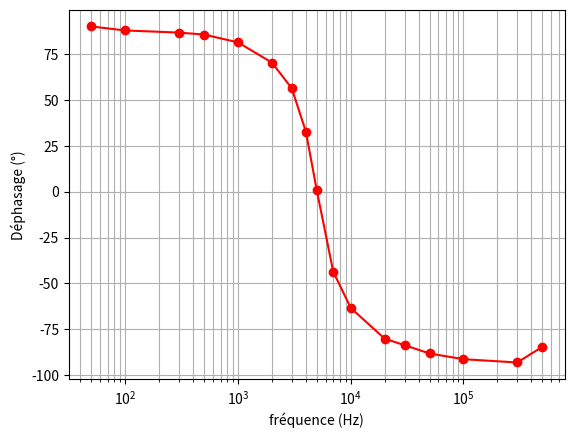

The matplotlib source for this figure:
import matplotlib.pyplot as plt
import numpy as np

vs = np.array([121e-3, 173e-3, 410e-3, 650e-3, 1.29, 2.73, 4.7, 6.4, 7.2, 5.9, 3.70, 1.71, 1.15, 0.700, 0.360, 0.082, 0.025])

ve = np.array([10.5, 10.5, 10.5, 10.5, 10.3, 10.3, 9.8, 9.0, 8.6, 9.2, 10.1, 10.3, 10.3, 10.3, 10.3, 10.3, 10.3])
# GBF par rapport à résistance en °
phi = np.array([-90, -87.84, -86.67, -85.61, -81.34, -70.30, -56.3, -32.66, -0.65, 43.68, 63.37, 80.13, 83.65, 88.20, 91.3, 93.1, 84.6]) * -1
#Hz
f = np.array([50, 100, 300, 500, 1e3, 2e3, 3e3, 4e3, 5e3, 7e3, 1e4, 2e4, 3e4, 5e4, 1e5, 3e5, 5e5])

plt.xscale("log")
plt.yscale("linear")
plt.xlabel("fréquence (Hz)")
plt.ylabel("Déphasage (°)")
# plt.plot(f, 20 * np.log10(vs/ve), "ro-")
plt.plot(f, phi, "ro-")
plt.grid(True, which="both")
plt.show()
